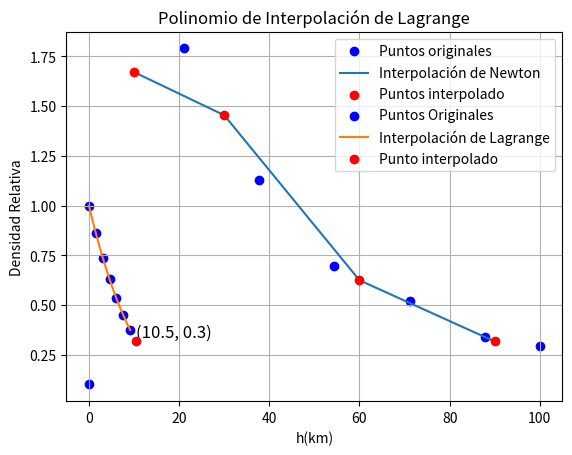
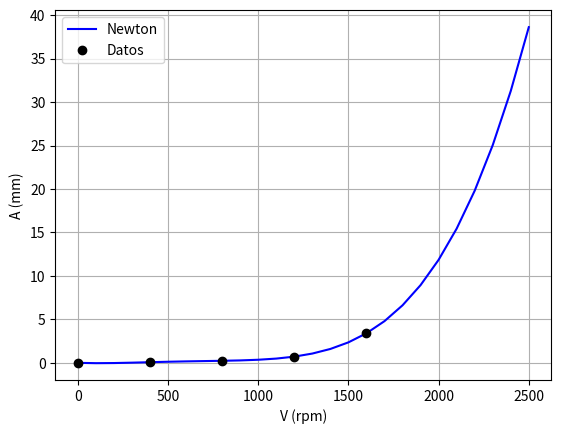

These figures' Python source, in order:
import numpy as np
import matplotlib.pyplot as plt
import math
import sympy as sp
#EEJERCICIO 1

#Temperatura
xData = np.array([0, 21.1, 37.8, 54.4, 71.1, 87.8, 100])

#Viscocidad
yData = np.array([0.101, 1.79, 1.13, 0.696, 0.519, 0.338, 0.296])

#Viscocidad evaluada en T
interpx = np.array([10, 30, 60, 90])

# Interpolación de newton
def evalPoly(a, xData, x):  
    n = len(xData) - 1  
    p = a[n]
    for k in range(1, n + 1):
        p = a[n - k] + (x - xData[n - k]) * p
    return p

def coeffts(xData, yData):
    m = len(xData)  
    a = yData.copy() 
    for k in range(1, m):
        a[k:m] = (a[k:m] - a[k - 1]) / (xData[k:m] - xData[k - 1])  
    return a

cffs = coeffts(xData, yData)

interpy = [evalPoly(cffs, xData, x) for x in interpx]

# Resultados de la interpolación
print("xInterpolado - yInterpolado")
print("--------------------------------")
for i in range(len(interpx)):
    print(" %.1f  %.3f" % (interpx[i], interpy[i]))

#Grafica
plt.scatter(xData, yData, label="Puntos originales", color="blue")
# Interpolación de Newton
plt.plot(interpx, interpy, label="Interpolación de Newton", linestyle="-")
# Graficar los puntos de interpolación
plt.scatter(interpx, interpy, label="Puntos interpolado", color="red", zorder=5)
plt.xlabel("T(°C)")
plt.ylabel("μk(10^-3 m^2/s)")
plt.title("Metodo de interpolación de Newton")
plt.legend()
plt.grid(True)

#EJERCICIO 2

x_points = np.array([0, 1.525, 3.050, 4.575, 6.10, 7.625, 9.150])  # Temperaturas (T en °C)
y_points = np.array([1, 0.8617, 0.7385, 0.6292, 0.5328, 0.4481, 0.3741])  # Viscosidad (μ_k)
xp = 10.5

def lagrange_1(x_points, y_points, xp):
    m = len(x_points)
    n = m - 1
    x = sp.symbols("x")


    def lagrange_basis(xp, x_points, i):
        L_i = 1
        for j in range(len(x_points)):
            if j != i:
                L_i *= (xp - x_points[j]) / (x_points[i] - x_points[j])
        return L_i
#Polinomio de Lagrange
    def lagrange_interpolation(xp, x_points, y_points):
        yp = 0
        for i in range(len(x_points)):
            yp += y_points[i] * lagrange_basis(xp, x_points, i)
        return yp

    # Calcular el valor interpolado
    yp = lagrange_interpolation(xp, x_points, y_points)
    print("For x = %.1f, y = %.1f" % (xp, yp))

    x_interpol = np.linspace(min(x_points), max(x_points), 100)
    y_interpol = [
        lagrange_interpolation(x_val, x_points, y_points) for x_val in x_interpol
    ]

#Grafica
    plt.scatter(x_points, y_points, label="Puntos Originales", color="blue")
    plt.plot(
        x_interpol, y_interpol, label="Interpolación de Lagrange", linestyle="-"
    )

    plt.scatter(xp, yp, label="Punto interpolado", color="red", zorder=5)
    plt.text(xp, yp, f"({xp:.1f}, {yp:.1f})", fontsize=12, verticalalignment="bottom")

    # Añadir etiquetas y leyenda
    plt.xlabel("h(km)")
    plt.ylabel("Densidad Relativa")
    plt.title("Polinomio de Interpolación de Lagrange")
    plt.legend()
    plt.grid(True)
    plt.show()

    # Construccion del polinomio
    polinomio = 0
    for i in range(len(x_points)):
        z = y_points[i]
        for j in range(len(x_points)):
            if j != i:
                z *= (x - x_points[j]) / (x_points[i] - x_points[j])
        polinomio += z

    pol = sp.simplify(polinomio)
    print("Polinomio de Interpolación de Lagrange:")
    print(f"y(x) = {polinomio}")
    print("\nPolinomio:")
    print(f"y(x) = {pol}")
    return yp
lagrange_1(x_points, y_points, xp)

#EJERCICIO 3 

def evalPoly(a, xData, x): 
    n = len(xData) - 1  
    p = a[n]
    for k in range(1, n + 1):
        p = a[n - k] + (x - xData[n - k]) * p
    return p


def coeffts(xData, yData):
    m = len(xData)  # Número de datos
    a = yData.copy()
    for k in range(1, m):
        a[k:m] = (a[k:m] - a[k - 1]) / (xData[k:m] - xData[k - 1])
    return a

xData = np.array([0,400,800,1200,1600])
yData = np.array([0,0.072,0.233,0.712,3.400])
coeff = coeffts(xData, yData)
x = np.arange(0, 2550, 100)
plt.plot(x, evalPoly(coeff, xData, x), "b", label="Newton")
plt.plot(xData, yData, "o", label="Datos", color="black")
plt.xlabel('V (rpm)')
plt.ylabel('A (mm)')
plt.legend()
plt.grid()
plt.show()

print("  x    yExacta        yInt       Error(%)")
print("------------------------------------------")
for i in range(len(x)):
    y = evalPoly(coeff, xData, x[i])
    yExacta = 4.8 * (math.cos(math.pi * x[i]) / 20)
    Error = abs(((yExacta - y) / yExacta) * 100)
    print(" %.1f  %.8f   %.8f    %.8f" % (x[i], yExacta, y, Error))
